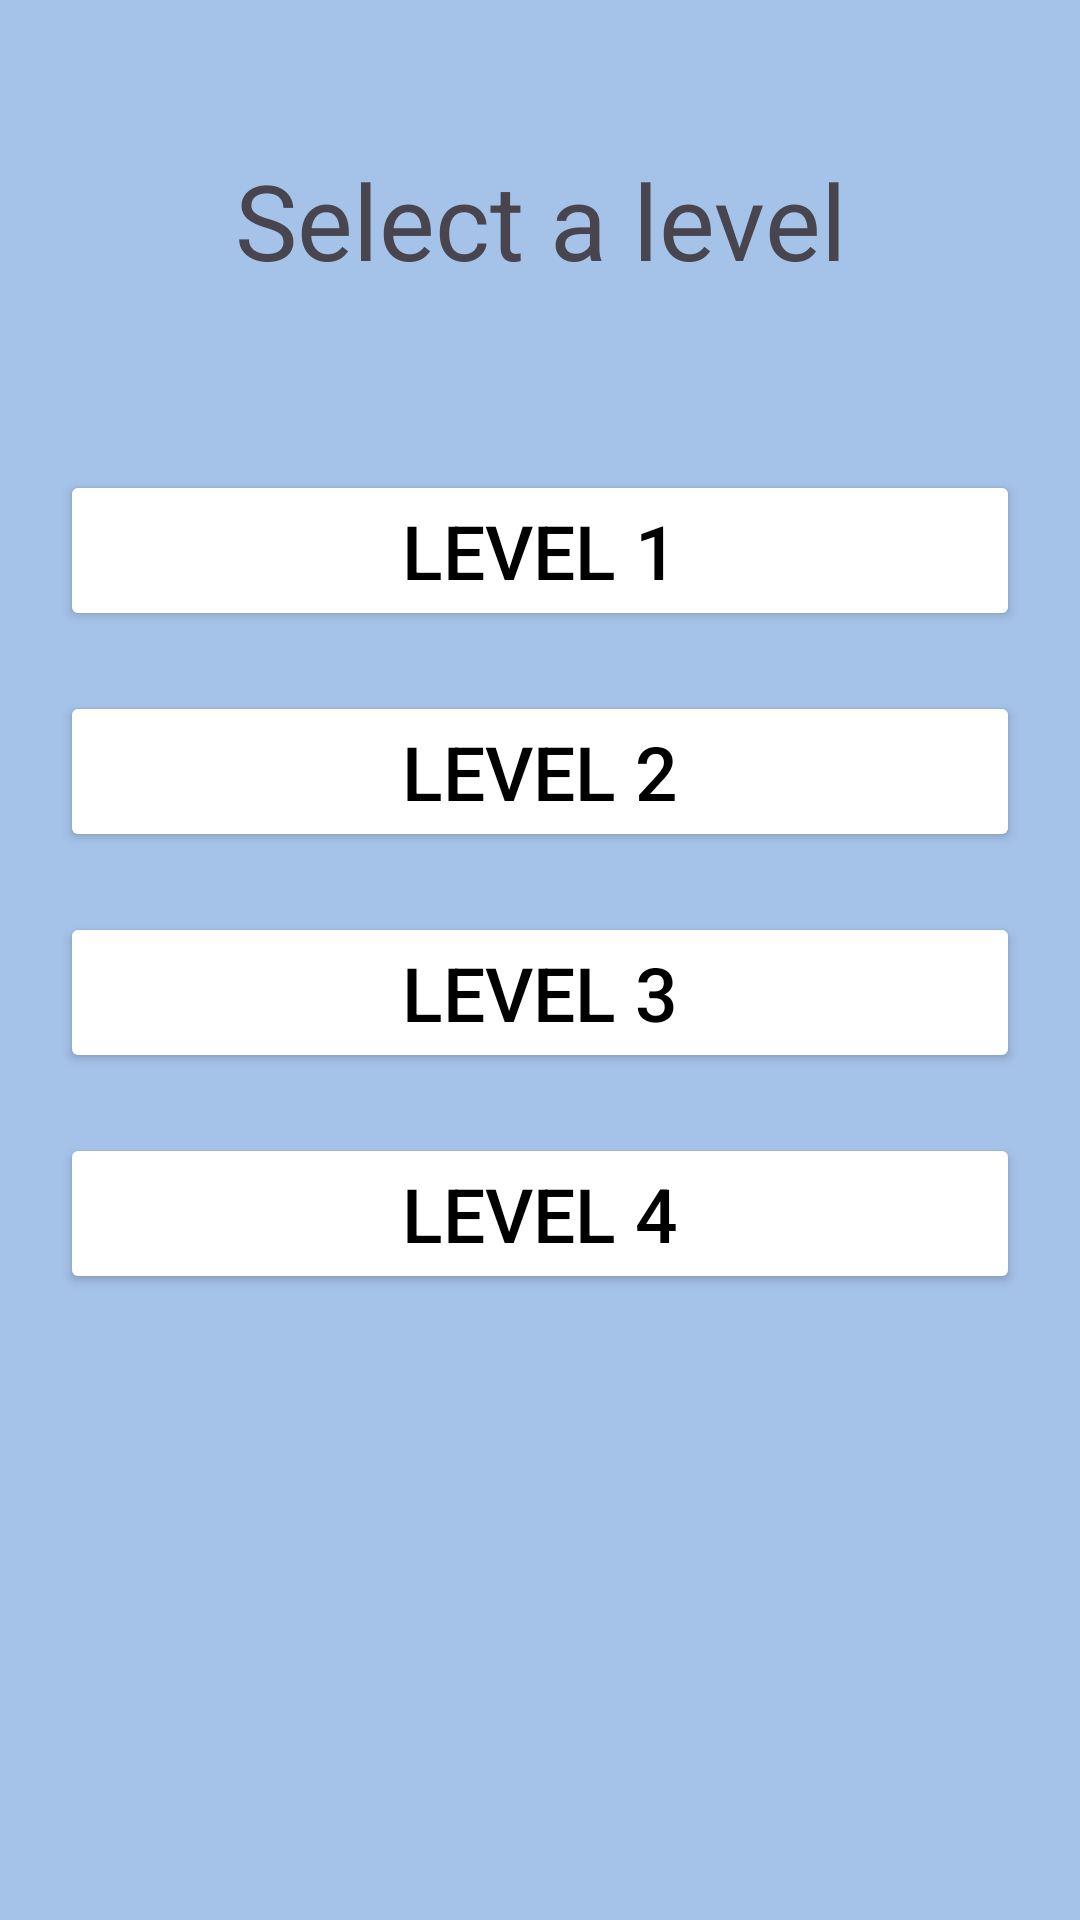

Produce the Android XML layout that renders to this screen, including the resource entries it uses.
<!-- AndroidManifest.xml: application theme Theme.MockExpert -->
<!-- res/layout/activity_levels_page.xml -->
<?xml version="1.0" encoding="utf-8"?>
<androidx.constraintlayout.widget.ConstraintLayout xmlns:android="http://schemas.android.com/apk/res/android"
    xmlns:app="http://schemas.android.com/apk/res-auto"
    xmlns:tools="http://schemas.android.com/tools"
    android:id="@+id/main"
    android:layout_width="match_parent"
    android:layout_height="match_parent"
    tools:context=".LevelsPage"
    android:background="@color/softBlue">

    <TextView
        android:id="@+id/tv_selectLevel"
        android:layout_width="match_parent"
        android:layout_height="wrap_content"
        android:text="Select a level"
        android:textSize="35sp"
        android:gravity="center_horizontal"
        app:layout_constraintTop_toTopOf="parent"
        app:layout_constraintStart_toStartOf="parent"
        android:layout_marginTop="50dp"/>

    <Button
        android:id="@+id/btn_level1"
        android:layout_width="match_parent"
        android:layout_height="wrap_content"
        app:layout_constraintStart_toStartOf="parent"
        app:layout_constraintEnd_toEndOf="parent"
        app:layout_constraintTop_toBottomOf="@id/tv_selectLevel"
        android:text="Level 1"
        android:textSize="25sp"
        android:layout_marginTop="60dp"
        android:layout_marginLeft="20dp"
        android:layout_marginRight="20dp"
        android:backgroundTint="@color/white"
        android:textColor="@color/black"
        android:onClick="openLevel1"/>

    <Button
        android:id="@+id/btn_level2"
        android:layout_width="match_parent"
        android:layout_height="wrap_content"
        app:layout_constraintStart_toStartOf="parent"
        app:layout_constraintEnd_toEndOf="parent"
        app:layout_constraintTop_toBottomOf="@id/btn_level1"
        android:text="Level 2"
        android:textSize="25sp"
        android:layout_marginTop="20dp"
        android:layout_marginLeft="20dp"
        android:layout_marginRight="20dp"
        android:backgroundTint="@color/white"
        android:textColor="@color/black"
        android:onClick="openLevel2"/>

    <Button
        android:id="@+id/btn_level3"
        android:layout_width="match_parent"
        android:layout_height="wrap_content"
        app:layout_constraintStart_toStartOf="parent"
        app:layout_constraintEnd_toEndOf="parent"
        app:layout_constraintTop_toBottomOf="@id/btn_level2"
        android:text="Level 3"
        android:textSize="25sp"
        android:layout_marginTop="20dp"
        android:layout_marginLeft="20dp"
        android:layout_marginRight="20dp"
        android:backgroundTint="@color/white"
        android:textColor="@color/black"
        android:onClick="openLevel3"/>

    <Button
        android:id="@+id/btn_level4"
        android:layout_width="match_parent"
        android:layout_height="wrap_content"
        app:layout_constraintStart_toStartOf="parent"
        app:layout_constraintEnd_toEndOf="parent"
        app:layout_constraintTop_toBottomOf="@id/btn_level3"
        android:text="Level 4"
        android:textSize="25sp"
        android:layout_marginTop="20dp"
        android:layout_marginLeft="20dp"
        android:layout_marginRight="20dp"
        android:backgroundTint="@color/white"
        android:textColor="@color/black"
        android:onClick="openLevel4"/>

</androidx.constraintlayout.widget.ConstraintLayout>
<!-- resources referenced by this layout -->
<resources>
  <color name="black">#FF000000</color>
  <color name="softBlue">#a5c2e9</color>
  <color name="white">#FFFFFFFF</color>
  <style name="Theme.MockExpert" parent="Base.Theme.MockExpert" />
  <style name="Base.Theme.MockExpert" parent="Theme.Material3.DayNight.NoActionBar">
          
          
      </style>
</resources>
